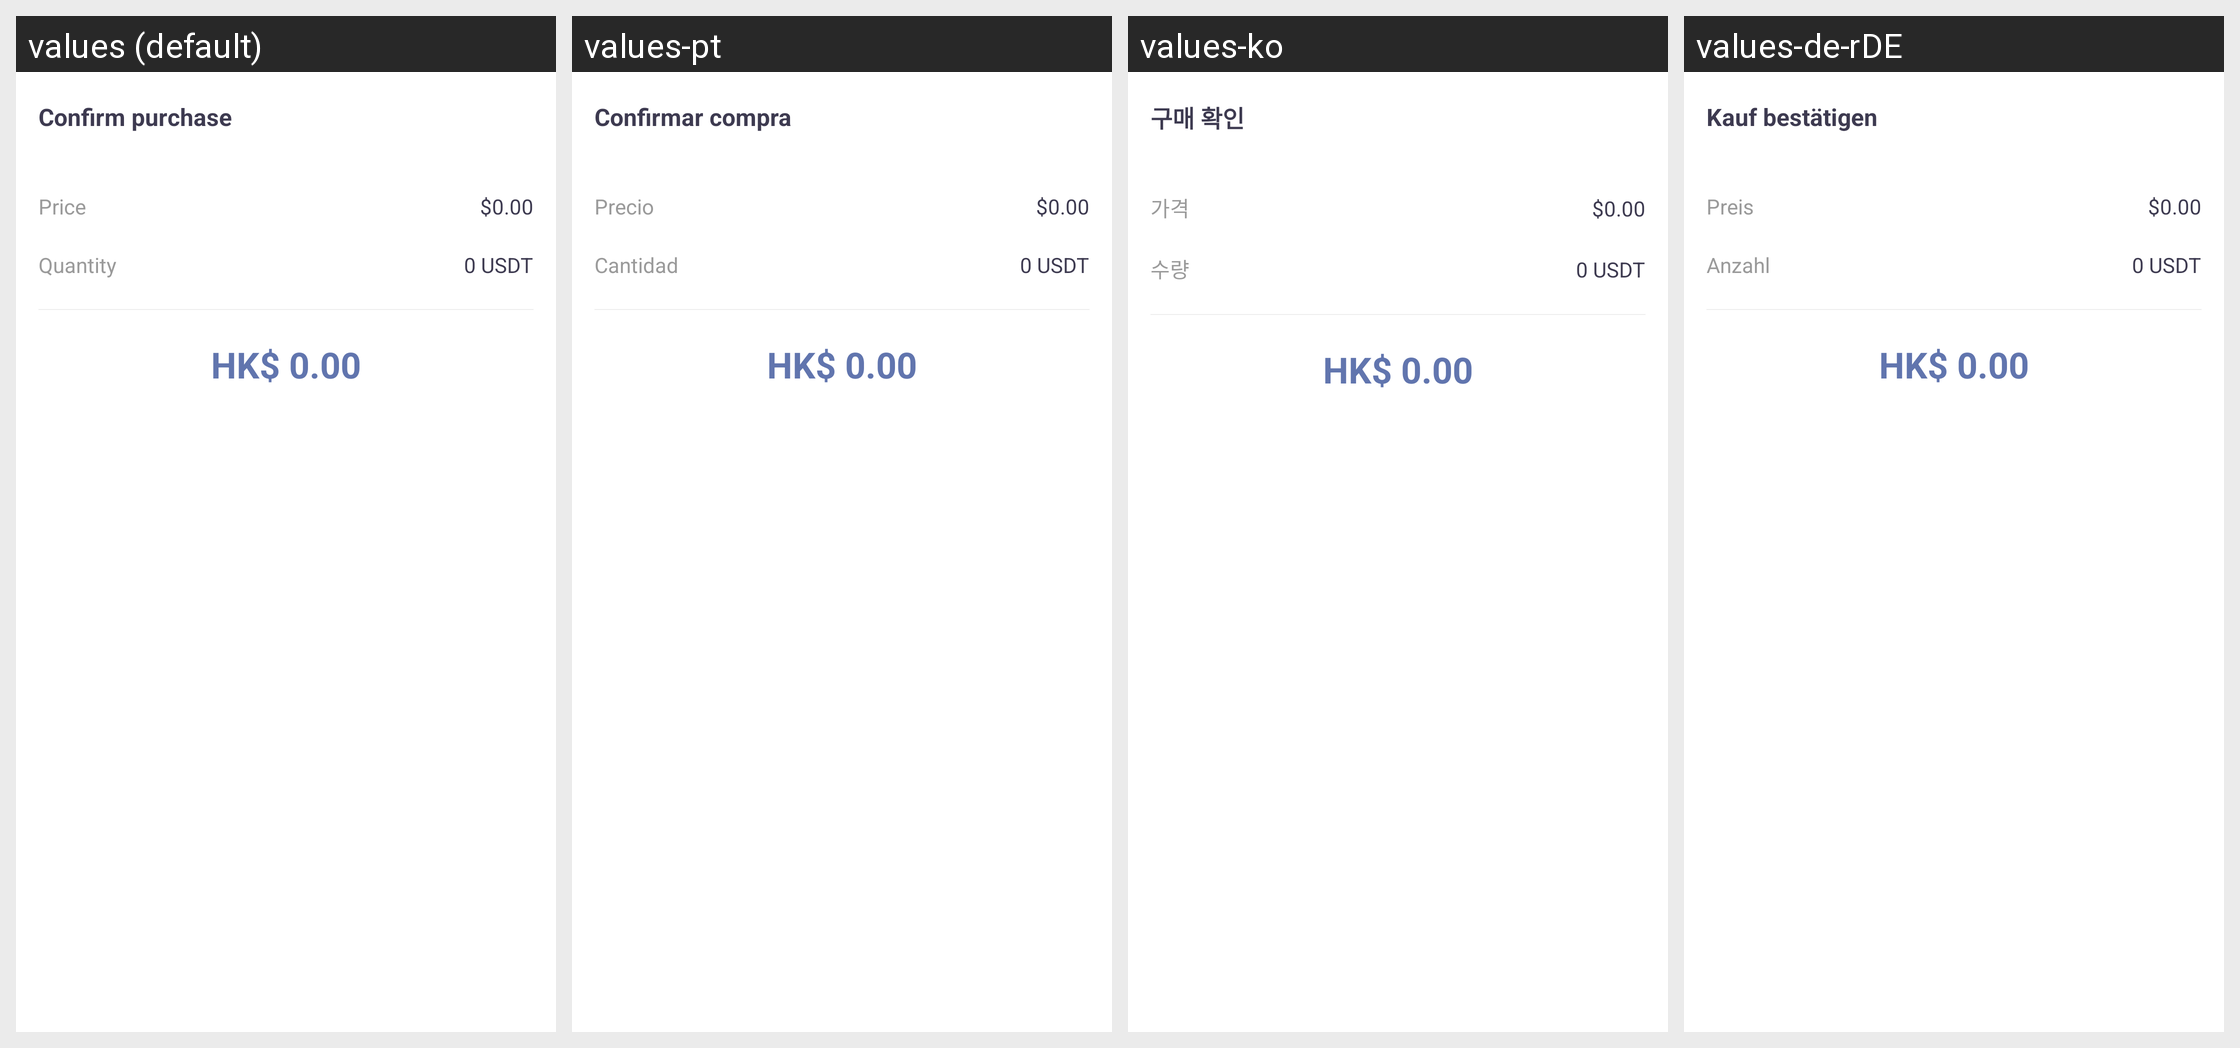

This grid shows one Android layout under several languages. Give, for every string resource on the screen, its name, the default text and each shown locale's text.
Android screen res/layout/legal_quick_buy_dialog.xml rendered under 4 locales, left to right: values (default), values-pt, values-ko, values-de-rDE. Device: Nexus 5 (rendered at 1080×1920; each locale shown at half size, 540×960, under a caption strip naming it); theme AppThemeToolBar.Translucent.
Other locales in the repository, not shown: values-en-rUS, values-es, values-fr, values-ja-rJP, values-jp, values-ru, values-zh-rCN, values-zh-rTW.
Strings drawn on this screen, with the default value and each locale's value (text and hints the layout hard-codes, and strings that could not be matched under every locale, appear in the picture but are not listed):

querengoumai
  values: Confirm purchase
  values-pt: Confirmar compra
  values-ko: 구매 확인
  values-de-rDE: Kauf bestätigen

jiage
  values: Price
  values-pt: Precio
  values-ko: 가격
  values-de-rDE: Preis

shuliang
  values: Quantity
  values-pt: Cantidad
  values-ko: 수량
  values-de-rDE: Anzahl
